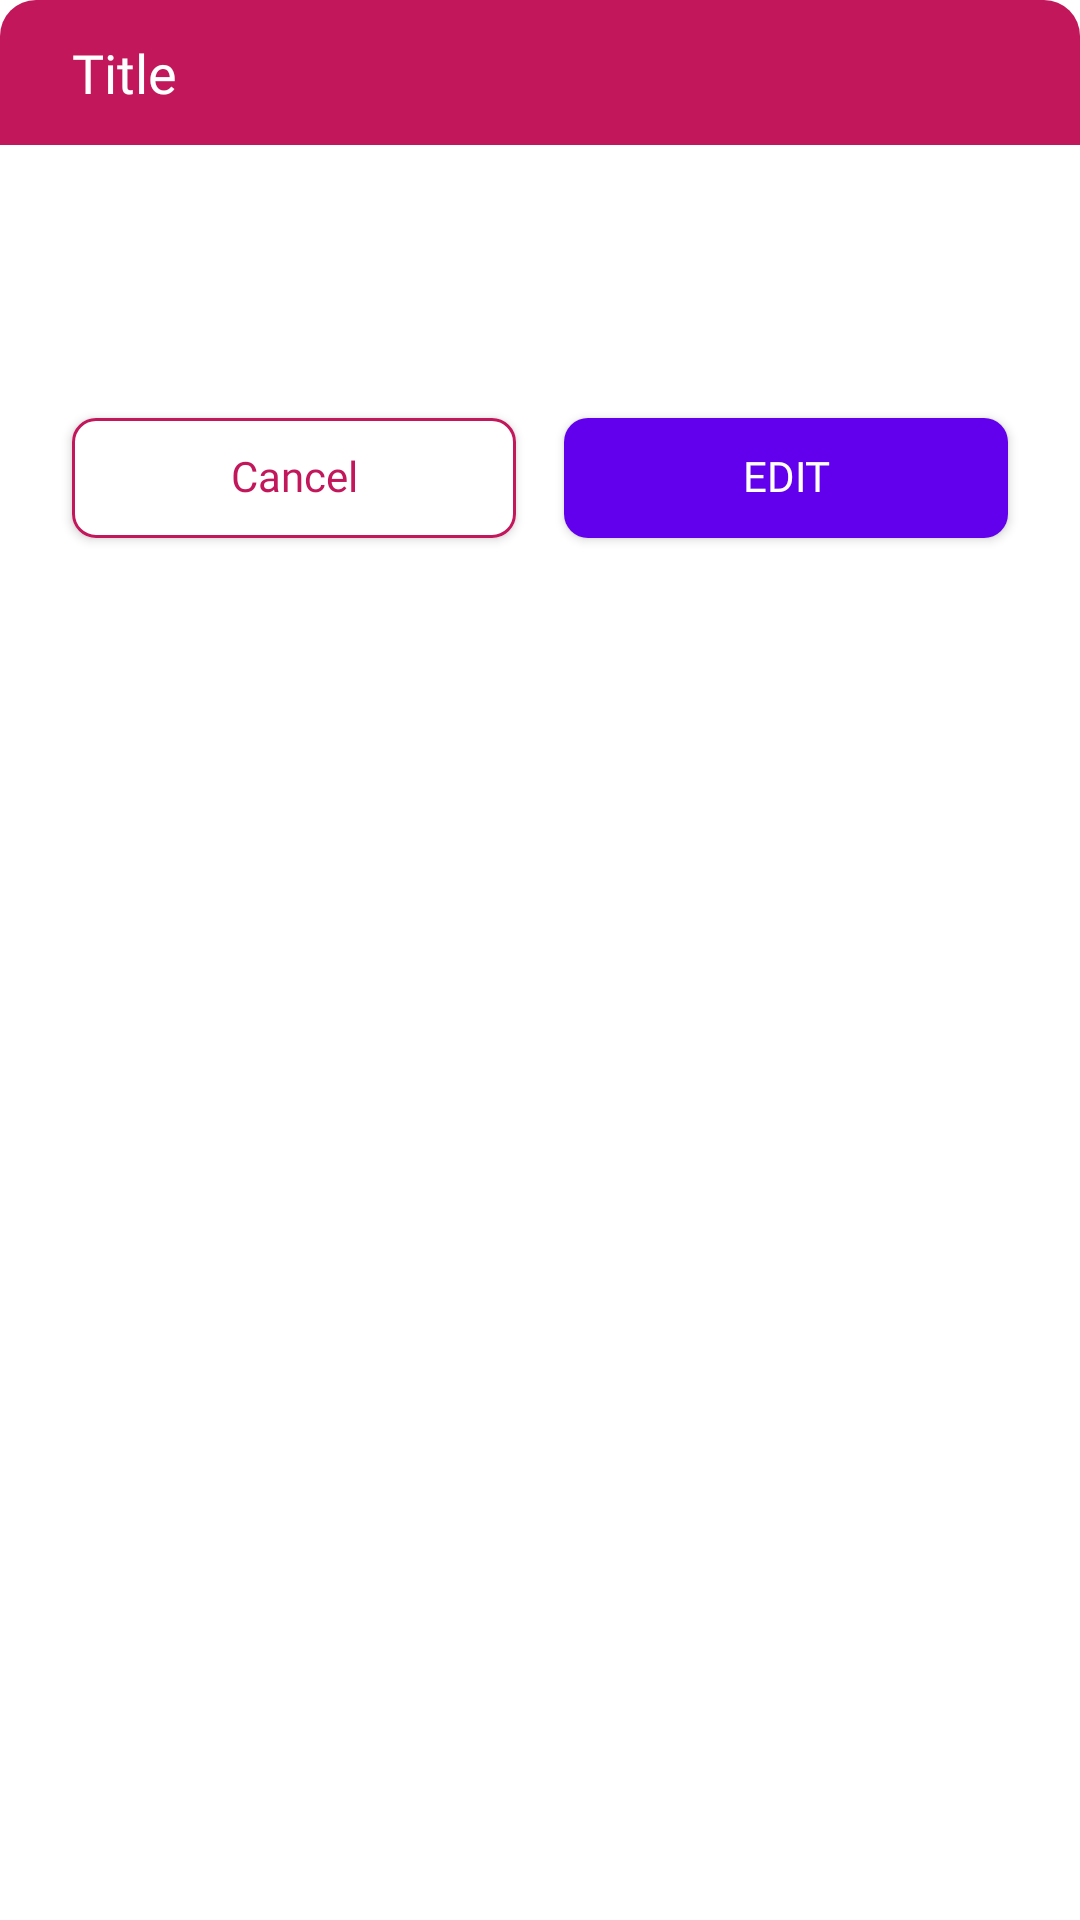

Write the Android layout XML for this screen, with the resource values it uses.
<!-- AndroidManifest.xml: application theme Theme.FirebaseMVVM -->
<!-- res/layout/layout_alert.xml -->
<?xml version="1.0" encoding="utf-8"?>
<androidx.constraintlayout.widget.ConstraintLayout xmlns:android="http://schemas.android.com/apk/res/android"
    xmlns:app="http://schemas.android.com/apk/res-auto"
    xmlns:tools="http://schemas.android.com/tools"
    android:layout_width="350dp"
    android:layout_height="wrap_content"
    android:layout_gravity="center"
    android:layout_marginStart="40dp"
    android:layout_marginEnd="40dp"
    android:background="@drawable/curved_white_12dp"
    android:paddingBottom="32dp">


    <TextView
        android:id="@+id/tvTitle"
        android:layout_width="0dp"
        android:layout_height="wrap_content"
        android:background="@drawable/curved_top_pink"
        android:fontFamily="@font/nunito_regular"
        android:gravity="center|start"
        android:paddingStart="24dp"
        android:paddingTop="12dp"
        android:paddingEnd="24dp"
        android:paddingBottom="12dp"
        android:text="Title"
        android:textColor="@color/white"
        android:textSize="18sp"
        app:layout_constraintEnd_toEndOf="parent"
        app:layout_constraintStart_toStartOf="parent"
        app:layout_constraintTop_toTopOf="parent" />


    <TextView
        android:id="@+id/tvInfoMsg"
        android:layout_width="0dp"
        android:layout_height="wrap_content"
        android:layout_marginTop="36dp"
        android:fontFamily="@font/nunito_regular"
        android:gravity="center"
        android:paddingStart="32dp"
        android:paddingEnd="32dp"
        tools:text="New order from Table no 6"
        android:textColor="@color/black"
        android:textSize="14sp"
        app:layout_constraintEnd_toEndOf="parent"
        app:layout_constraintStart_toStartOf="parent"
        app:layout_constraintTop_toBottomOf="@id/tvTitle" />



    <com.google.android.material.button.MaterialButton
        android:id="@+id/btnCancel"
        android:layout_width="0dp"
        android:layout_height="40dp"
        android:layout_marginStart="24dp"
        android:layout_marginTop="36dp"
        android:layout_marginEnd="8dp"
        android:backgroundTint="@color/white"
        android:fontFamily="@font/nunito_semibold"
        android:includeFontPadding="false"
        android:insetTop="0dp"
        android:insetBottom="0dp"
        android:letterSpacing="0"
        android:maxLines="1"
        android:text="Cancel"
        android:textAllCaps="false"
        android:textColor="@color/pink"
        android:textSize="14sp"
        app:cornerRadius="8dp"
        app:layout_constraintEnd_toStartOf="@+id/btnOk"
        app:layout_constraintStart_toStartOf="parent"
        app:layout_constraintTop_toBottomOf="@id/tvInfoMsg"
        app:strokeColor="@color/pink"
        app:strokeWidth="1dp" />

    <com.google.android.material.button.MaterialButton
        android:id="@+id/btnOk"
        android:layout_width="0dp"
        android:layout_height="40dp"
        android:layout_marginStart="8dp"
        android:layout_marginTop="36dp"
        android:layout_marginEnd="24dp"
        android:fontFamily="@font/nunito_semibold"
        android:includeFontPadding="false"
        android:insetTop="0dp"
        android:insetBottom="0dp"
        android:letterSpacing="0"
        android:maxLines="1"
        android:text="Edit"
        android:textSize="14sp"
        app:cornerRadius="8dp"
        app:layout_constraintEnd_toEndOf="parent"
        app:layout_constraintStart_toEndOf="@+id/btnCancel"
        app:layout_constraintTop_toBottomOf="@id/tvInfoMsg" />



</androidx.constraintlayout.widget.ConstraintLayout>
<!-- resources referenced by this layout -->
<resources>
  <color name="black">#FF000000</color>
  <color name="pink">#c2185b</color>
  <color name="white">#FFFFFFFF</color>
  <!-- drawable curved_top_pink (drawable) -->
  <?xml version="1.0" encoding="utf-8"?>
  <shape xmlns:android="http://schemas.android.com/apk/res/android"
      android:shape="rectangle">
      <solid android:color="@color/pink" />
      <corners
          android:topLeftRadius="12dp"
          android:topRightRadius="12dp" />
  </shape>
  <style name="Theme.FirebaseMVVM" parent="Theme.MaterialComponents.Light.NoActionBar">
          
          <item name="colorPrimary">@color/purple_500</item>
          <item name="colorPrimaryVariant">@color/purple_700</item>
          <item name="colorOnPrimary">@color/white</item>
          
          <item name="colorSecondary">@color/teal_200</item>
          <item name="colorSecondaryVariant">@color/teal_700</item>
          <item name="colorOnSecondary">@color/black</item>
          
          <item name="android:statusBarColor" tools:targetApi="l">?attr/colorPrimaryVariant</item>
          
      </style>
  <color name="purple_500">#FF6200EE</color>
  <color name="purple_700">#FF3700B3</color>
  <color name="teal_200">#FF03DAC5</color>
  <color name="teal_700">#FF018786</color>
</resources>
